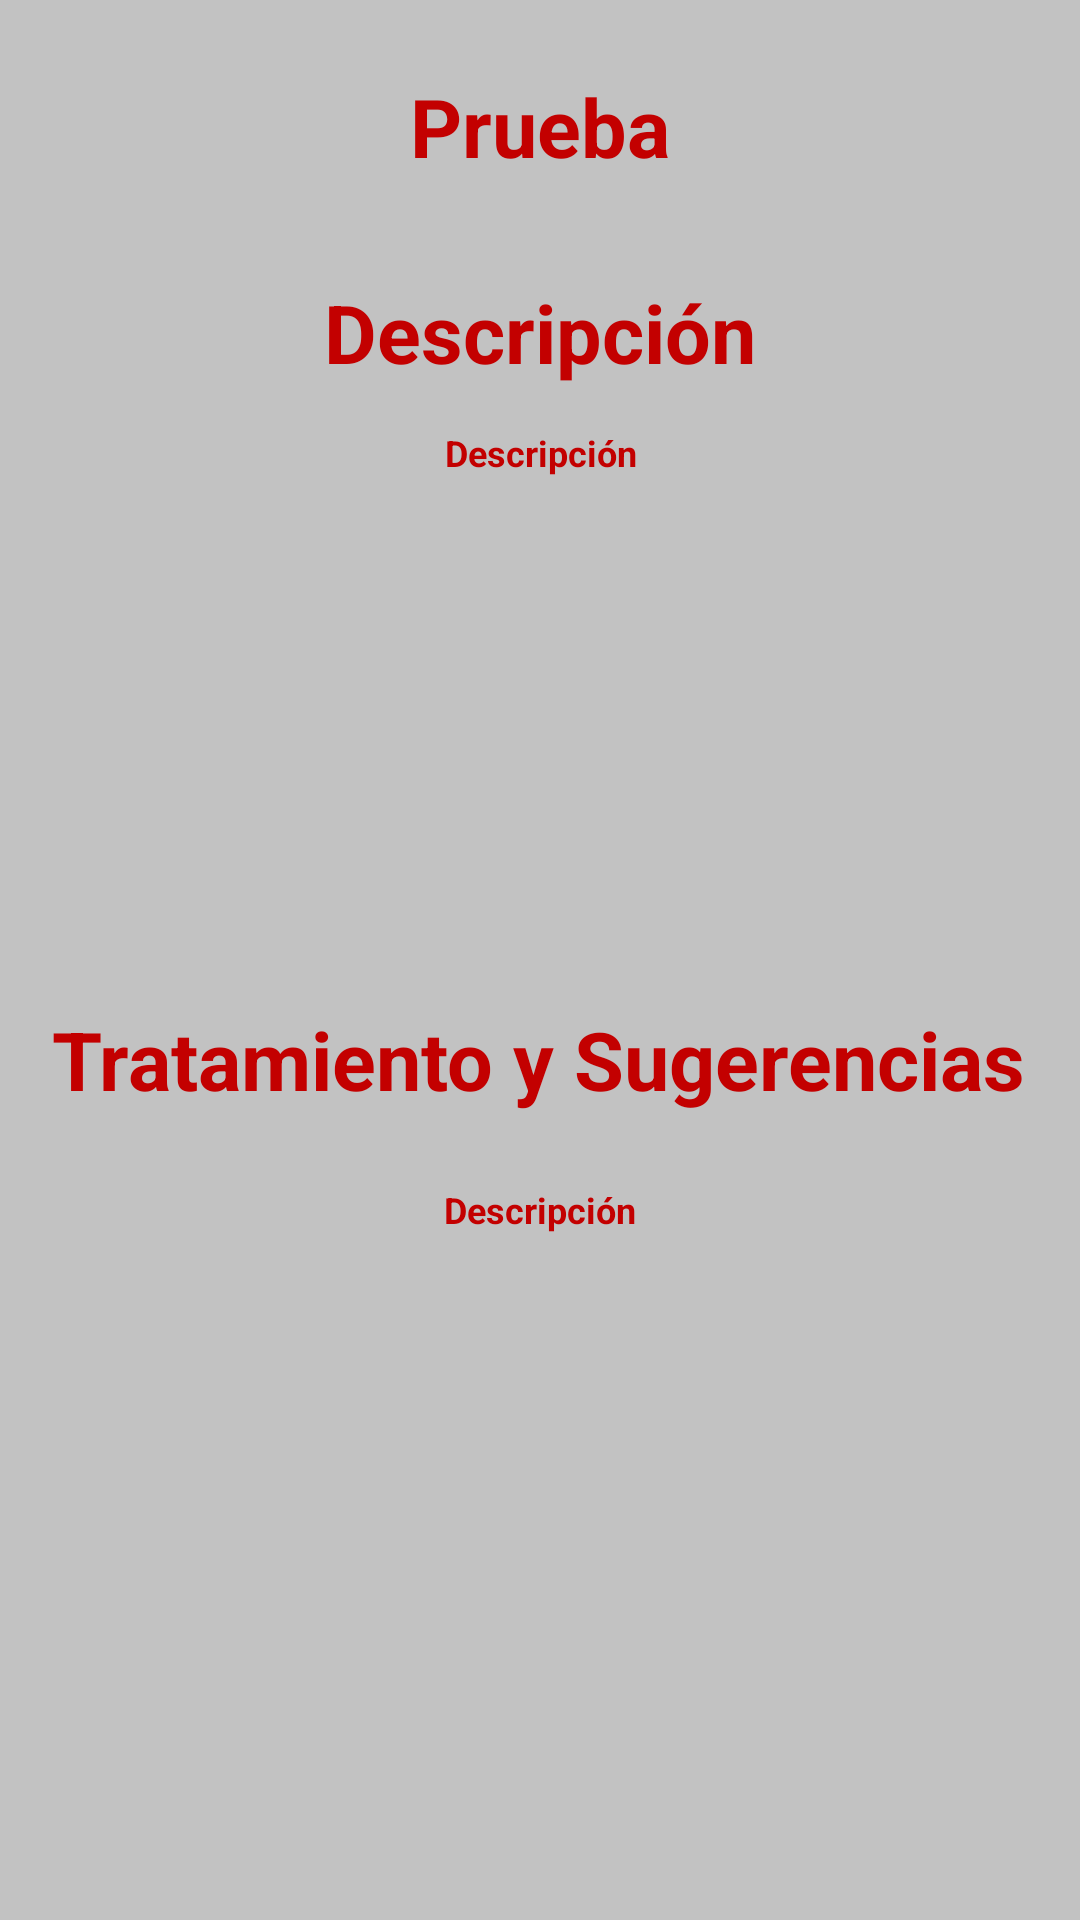

The Android layout XML behind this screen, and the referenced resources:
<!-- AndroidManifest.xml: application theme Theme.DetectorEnfermedadesdelTomateApp -->
<!-- res/layout/activity_descripcion_enfermedad.xml -->
<?xml version="1.0" encoding="utf-8"?>
<androidx.constraintlayout.widget.ConstraintLayout xmlns:android="http://schemas.android.com/apk/res/android"
    xmlns:app="http://schemas.android.com/apk/res-auto"
    xmlns:tools="http://schemas.android.com/tools"
    android:layout_width="match_parent"
    android:layout_height="match_parent"
    android:background="@color/background"
    tools:context=".DescripcionEnfermedad">


    <TextView
        android:id="@+id/txtTratamiento"
        android:layout_width="wrap_content"
        android:layout_height="wrap_content"

        android:layout_centerHorizontal="true"
        android:layout_marginTop="24dp"
        android:text="Descripción"
        android:textColor="#C30000"
        android:textSize="12sp"
        android:textStyle="bold"
        app:layout_constraintEnd_toEndOf="parent"
        app:layout_constraintStart_toStartOf="parent"
        app:layout_constraintTop_toBottomOf="@+id/text2" />

    <TextView
        android:id="@+id/De_Enfermedad"
        android:layout_width="wrap_content"
        android:layout_height="wrap_content"

        android:layout_centerHorizontal="true"
        android:text="Prueba"
        android:textColor="#C30000"
        android:textSize="27sp"
        android:textStyle="bold"
        app:layout_constraintBottom_toBottomOf="parent"
        app:layout_constraintEnd_toEndOf="parent"
        app:layout_constraintStart_toStartOf="parent"
        app:layout_constraintTop_toTopOf="parent"
        app:layout_constraintVertical_bias="0.04" />

    <TextView
        android:id="@+id/Texto1"
        android:layout_width="wrap_content"
        android:layout_height="wrap_content"

        android:layout_centerHorizontal="true"
        android:layout_marginTop="14dp"
        android:text="Descripción"
        android:textColor="#C30000"
        android:textSize="27sp"
        android:textStyle="bold"
        app:layout_constraintBottom_toBottomOf="parent"
        app:layout_constraintEnd_toEndOf="parent"
        app:layout_constraintStart_toStartOf="parent"
        app:layout_constraintTop_toBottomOf="@+id/De_Enfermedad"
        app:layout_constraintVertical_bias="0.035" />

    <TextView
        android:id="@+id/txtDescripcion"
        android:layout_width="wrap_content"
        android:layout_height="wrap_content"

        android:layout_centerHorizontal="true"
        android:layout_marginHorizontal="20px"
        android:justificationMode="inter_word"
        android:paddingStart="20px"
        android:paddingEnd="20px"
        android:text="Descripción"
        android:textColor="#C30000"
        android:textSize="12sp"
        android:textStyle="bold"
        app:layout_constraintBottom_toBottomOf="parent"
        app:layout_constraintEnd_toEndOf="parent"
        app:layout_constraintHorizontal_bias="0.501"
        app:layout_constraintStart_toStartOf="parent"
        app:layout_constraintTop_toBottomOf="@+id/Texto1"
        app:layout_constraintVertical_bias="0.028" />

    <TextView
        android:id="@+id/text2"
        android:layout_width="wrap_content"
        android:layout_height="wrap_content"

        android:layout_centerHorizontal="true"
        android:layout_marginTop="176dp"
        android:text="Tratamiento y Sugerencias"
        android:textColor="#C30000"
        android:textSize="27sp"
        android:textStyle="bold"
        app:layout_constraintEnd_toEndOf="parent"
        app:layout_constraintHorizontal_bias="0.494"
        app:layout_constraintStart_toStartOf="parent"
        app:layout_constraintTop_toBottomOf="@+id/txtDescripcion" />

</androidx.constraintlayout.widget.ConstraintLayout>
<!-- resources referenced by this layout -->
<resources>
  <color name="background">#A5A5A5A5</color>
  <style name="Theme.DetectorEnfermedadesdelTomateApp" parent="Base.Theme.DetectorEnfermedadesdelTomateApp" />
  <style name="Base.Theme.DetectorEnfermedadesdelTomateApp" parent="Theme.AppCompat.Light.NoActionBar">
          
          
      </style>
</resources>
